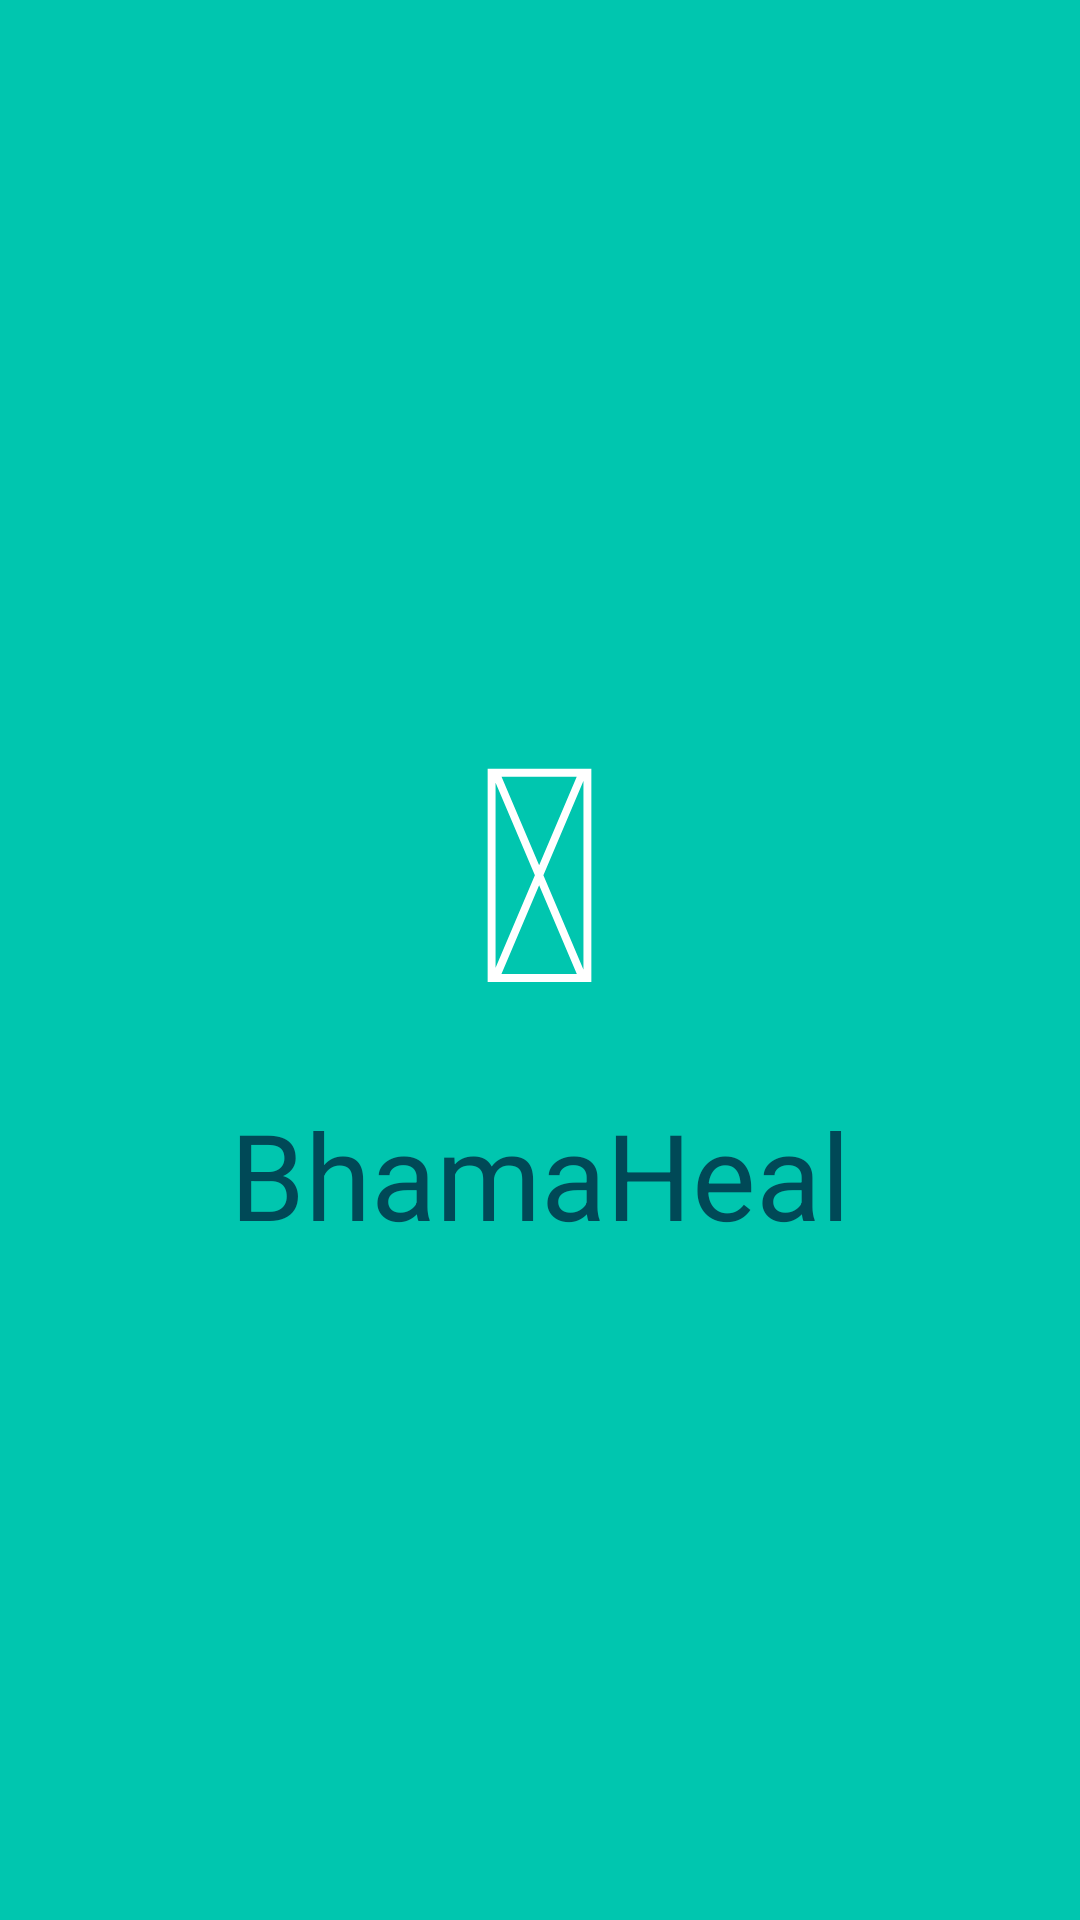

The Android layout XML behind this screen, and the referenced resources:
<!-- AndroidManifest.xml: application theme AppTheme -->
<!-- res/layout/activity_splash.xml -->
<?xml version="1.0" encoding="utf-8"?>
<RelativeLayout xmlns:android="http://schemas.android.com/apk/res/android"
    xmlns:app="http://schemas.android.com/apk/res-auto"
    xmlns:tools="http://schemas.android.com/tools"
    android:layout_width="match_parent"
    android:layout_height="match_parent"
    tools:context="com.sodevan.bhamaheal.Activity.Splash"
    android:background="@color/colorPrimary">

    <RelativeLayout
        android:layout_width="wrap_content"
        android:layout_height="wrap_content"
        android:layout_centerHorizontal="true"
        android:layout_centerVertical="true"
        >

        <TextView
            android:layout_width="wrap_content"
            android:layout_height="wrap_content"
            android:text="@string/fa_heartbeat"
            android:id="@+id/logo"
            android:textColor="@color/colorWhite"
            android:textSize="100sp"
            android:layout_centerHorizontal="true"
            />

        <TextView
            android:layout_width="wrap_content"
            android:layout_height="wrap_content"
            android:layout_below="@id/logo"
            android:layout_marginTop="10dp"
            android:text="BhamaHeal"
            android:textColor="#004957"
            android:textSize="40sp"
            android:id="@+id/bname"
            />

    </RelativeLayout>


</RelativeLayout>
<!-- resources referenced by this layout -->
<resources>
  <color name="colorPrimary">#00C6AF</color>
  <color name="colorWhite">#ffffff</color>
  <string name="fa_heartbeat"></string>
  <style name="AppTheme" parent="Theme.AppCompat.Light.DarkActionBar">
          
          <item name="colorPrimary">@color/colorPrimary</item>
          <item name="colorPrimaryDark">@color/colorPrimaryDark</item>
          <item name="colorAccent">@color/colorAccent</item>
      </style>
  <color name="colorPrimaryDark">#00333F</color>
  <color name="colorAccent">#FF4081</color>
</resources>
